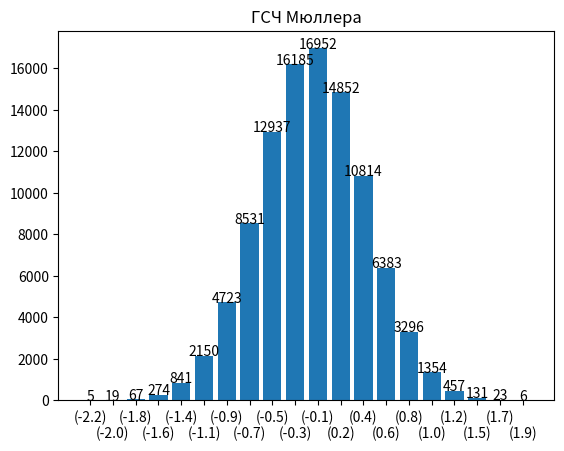

Recreate this plot in Python.
import random
import math
import matplotlib.pyplot as plt
import numpy as np


def gsch_muller() -> float:
    r1 = random.random()
    r2 = random.random()

    z1 = math.cos(2 * math.pi * r1) * math.sqrt(-2 * math.log(r2))
    # z2 = math.sin(2 * math.pi * r1) * math.sqrt(-2 * math.log(r2))

    delta_y = 0.5007268
    math_exp_z = 0.0
    row_x = delta_y * z1 + math_exp_z
    # row_x_2 = delta_y * z2 + math_exp_z
    return row_x


def base_gsch():
    sum_randoms = 0.0
    sum_dispersion = 0.0
    random_numbers = []
    for i in range(n):
        value = gsch_muller()
        sum_randoms += value
        sum_dispersion += math.pow(value - m_theory, 2)
        random_numbers.append(value)

    nums_values, bins = np.histogram(random_numbers, bins=num_intervals)
    math_exp = sum_randoms / n
    dispersion = sum_dispersion / n
    sigma = math.sqrt(dispersion)

    abscissa = tuple()
    for i in range(20):
        if i % 2:
            abscissa += (f'\n({bins[i]:.1f})',)
            continue
        abscissa += (f'({bins[i]:.1f})',)

    x = np.arange(len(abscissa))
    plt.bar(x, nums_values)
    plt.xticks(x, abscissa)
    plt.title('ГСЧ Мюллера')
    for i in range(len(abscissa)):
        plt.text(i, nums_values[i], nums_values[i], ha='center')

    plt.show()
    return f' {math_exp} - матожидание\n {dispersion} - дисперсия\n {sigma} - СКО'


n = 100000
num_intervals = 20
m_theory = 0.5

if __name__ == '__main__':
    value_gsch = base_gsch()
    print(f'{value_gsch}')
